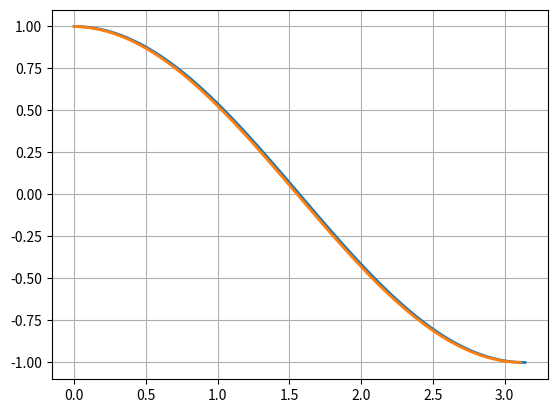
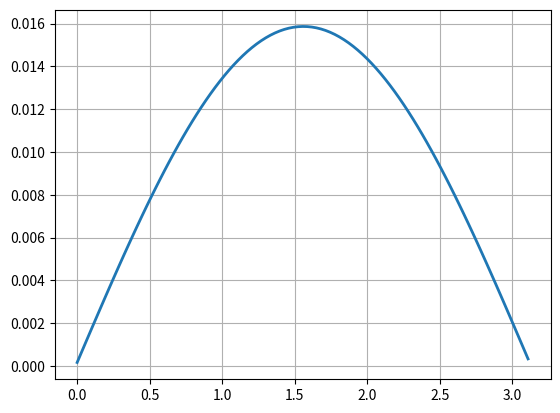
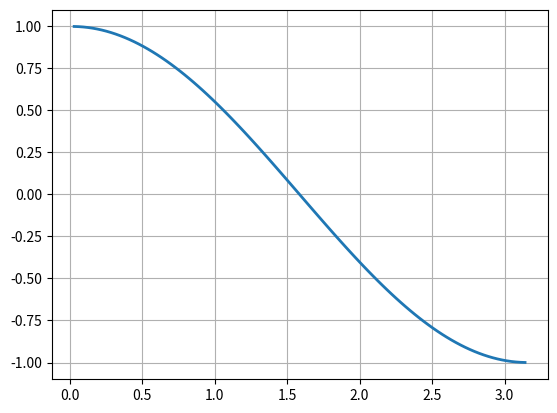
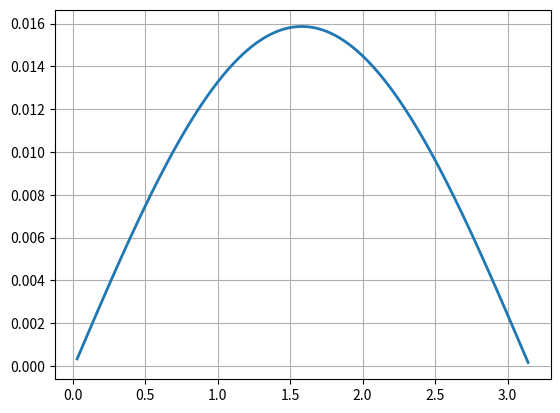
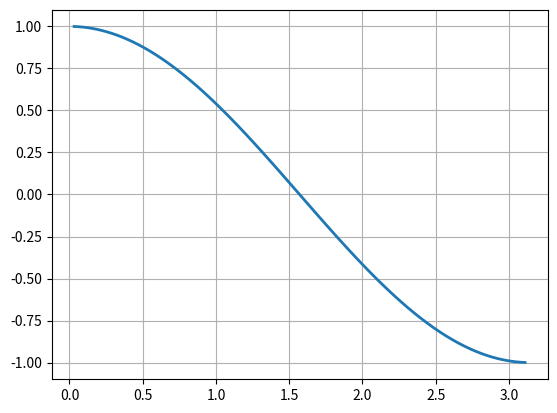
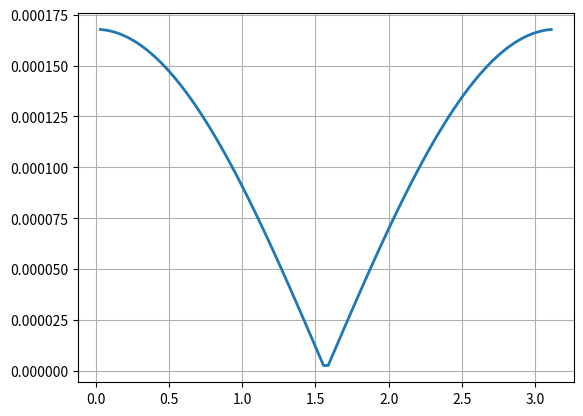
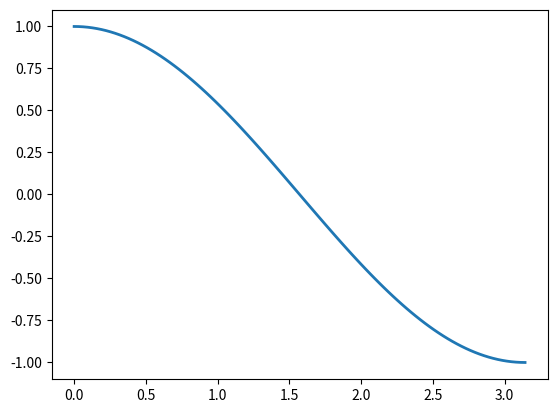
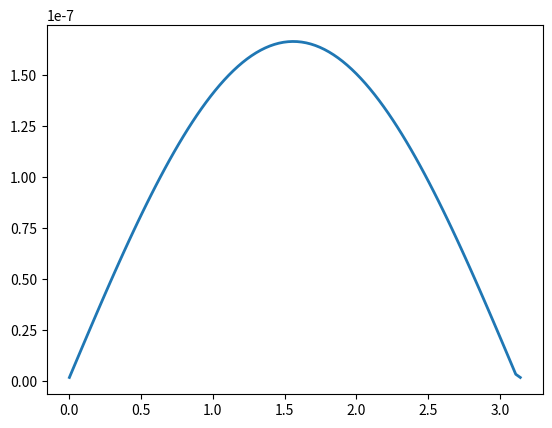
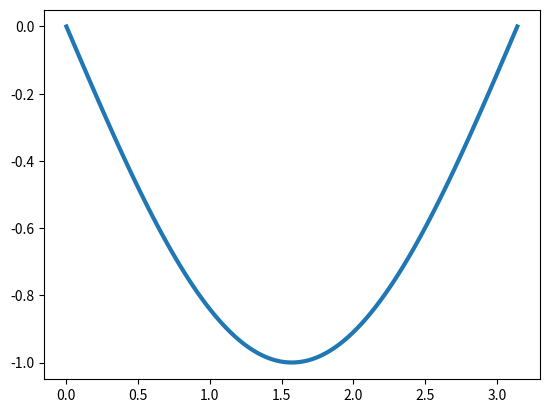
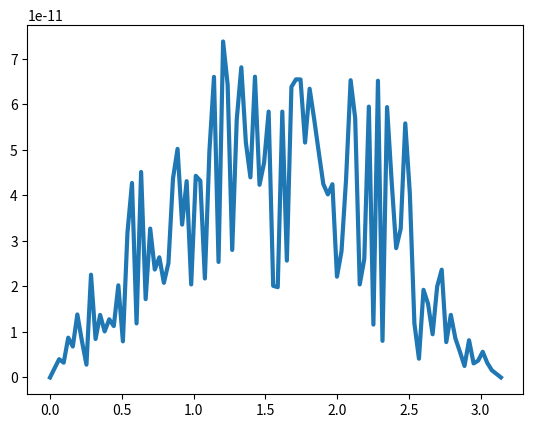

The matplotlib source for these figures, in order:
# -*- coding: utf-8 -*-
"""
Created on Mon Jan  4 09:58:31 2021

@author: Larisa
"""


import numpy as np
import sympy as sym 
import matplotlib.pyplot as plt
import math




### Proceduri -> Ex1
def difFinProg(X, Y):
    """
    x oarecare  ->  f'(x) = (f(x+h) - f(x)) / h
    
    pt discretizare xi  ->  f'(xi) = (f(xi+1) - f(xi)) / (xi+1 - xi), unde
    xi + 1  => nodul i + 1 al vectorului x

    """
    n = len(X)
    df = np.zeros((n - 1, 1))
    
    for i in range(n - 1):
        df[i] = (Y[i+1] - Y[i]) / (X[i+1] - X[i])
    
    return df


def difFinReg(X, Y):
    """
    x oarecare  ->  f'(x) = (f(x) - f(x-h)) / h
    
    pt discretizare xi  ->  f'(xi) = (f(xi) - f(xi-1)) / (xi - xi-1), unde
    xi-1  => nodul i-1 al vectorului x

    """
    n = len(X)
    df = np.zeros((n, 1))
    
    for i in range(1, n):
        df[i] = (Y[i] - Y[i - 1]) / (X[i] - X[i - 1])
    
    return df


def difFinCen(X, Y):
    """
    x oarecare  ->  f'(x) = (f(x+h) - f(x-h)) / (2*h)
    
    pt discretizare xi  ->  f'(xi) = (f(xi+1) - f(xi-1)) / (xi+1 - xi-1), unde
    xi-1  => nodul i-1 al vectorului x

    """
    n = len(X)
    df = np.zeros((n - 1, 1))
    
    for i in range(1, n - 1):
        df[i] = (Y[i + 1] - Y[i - 1]) / (X[i + 1] - X[i - 1])
    
    return df




### Exercițiul 1

def f(x):
    return np.sin(x)

a = 0
b = np.pi
n = 100
x_graf = np.linspace(a, b, n)
y_graf = f(x_graf)

x = sym.symbols('x')
f_expr = sym.sin(x)   
df = sym.diff(f_expr, x)
dfFunc = sym.lambdify(x, df)

plt.plot(x_graf, dfFunc(x_graf), linewidth = 2)
plt.grid(True)

dfaprox = difFinProg(x_graf, y_graf)
plt.plot(x_graf[0:n-1], dfaprox, linewidth = 2)
plt.show()

err = np.zeros((n - 1, 1))
for i in range(n - 1):
    err[i] = abs(dfFunc(x_graf[i]) - dfaprox[i])

plt.plot(x_graf[0:n-1], err, linewidth = 2)
plt.grid(True)
plt.show()

# Pasul
print(x_graf[1] - x_graf[0])


# Metoda Reg
dfaprox2 = difFinReg(x_graf, y_graf)
plt.plot(x_graf[1:n], dfaprox2[1:n], linewidth = 2)
plt.grid(True)
plt.show()

err = np.zeros((n, 1))
for i in range(1, n):
    err[i] = abs(dfFunc(x_graf[i]) - dfaprox2[i])

plt.plot(x_graf[1:n], err[1:n], linewidth = 2)
plt.grid(True)
plt.show()


# Metoda Cen
dfaprox3 = difFinCen(x_graf, y_graf)
plt.plot(x_graf[1:n-1], dfaprox3[1:n-1], linewidth = 2)
plt.grid(True)
plt.show()

err = np.zeros((n-1, 1))
for i in range(1, n-1):
    err[i] = abs(dfFunc(x_graf[i]) - dfaprox3[i])

plt.plot(x_graf[1:n-1], err[1:n-1], linewidth = 2)
plt.grid(True)
plt.show()
















### Proceduri -> Ex2
def MetRichardson(phi, x, h, n):
    """
    Parameters
    ----------
    phi : formula de aproximare a derivatei cu un ordin inferior.
    x : punctul în care calculez derivata.
    h : pasul.
    n : ordinul de aproximare al derivatei (superior).

    Returns
    -------
    df = derivata aproximativă

    """
    Q = np.zeros((n, n))
    for i in range(n):
        Q[i, 0] = phi(x, h / 2 ** i)
    
    for i in range(1, n):
        for j in range(1, i + 1):
            Q[i, j] = Q[i, j - 1] + 1 / (2 ** j - 1) * (Q[i, j - 1] - Q[i - 1, j - 1])
    
    return Q[n - 1 , n - 1]



# Exercițiul 2
def phi(x, h):
    return (f(x + h) - f(x)) / h


df_richardson = np.zeros((n, 1))
N = 3 # ordinul de aproximare la care dorim să ajungem cu met Richardson

for i in range(len(x_graf)):
    # pas echidistant
    df_richardson[i] = MetRichardson(phi, x_graf[i], x_graf[1] - x_graf[0], N)

plt.plot(x_graf, df_richardson, linewidth = 2)
plt.show()

err = np.zeros((n, 1))
for i in range(n):
    err[i] = abs(dfFunc(x_graf[i]) - df_richardson[i])
plt.plot(x_graf, err, linewidth = 2)
plt.show()



# d.
# Aproximeaza a doua derivata si are ordinul de aproximare h^2
def phi2(x, h):
    return (f(x + h) - 2 * f(x) + f(x - h)) / h ** 2


N = 5 # eroarea creste din cauza rotunjirilor făcute de pc (erori interne)
d2f_richardson = np.zeros((n, 1))
for i in range(len(x_graf)):
    d2f_richardson[i] = MetRichardson(phi2, x_graf[i], (x_graf[1] - x_graf[0]), N - 1)


plt.figure(9)
plt.plot(x_graf, d2f_richardson, linewidth=3)
plt.show()

d2f = sym.diff(df, x)
d2f_func = sym.lambdify(x, d2f)

err2 = np.zeros((n, 1))
for i in range(n):
    err2[i] = np.abs(d2f_func(x_graf[i]) - d2f_richardson[i])


plt.figure(10)
plt.plot(x_graf, err2, linewidth=3)
plt.show()
        
